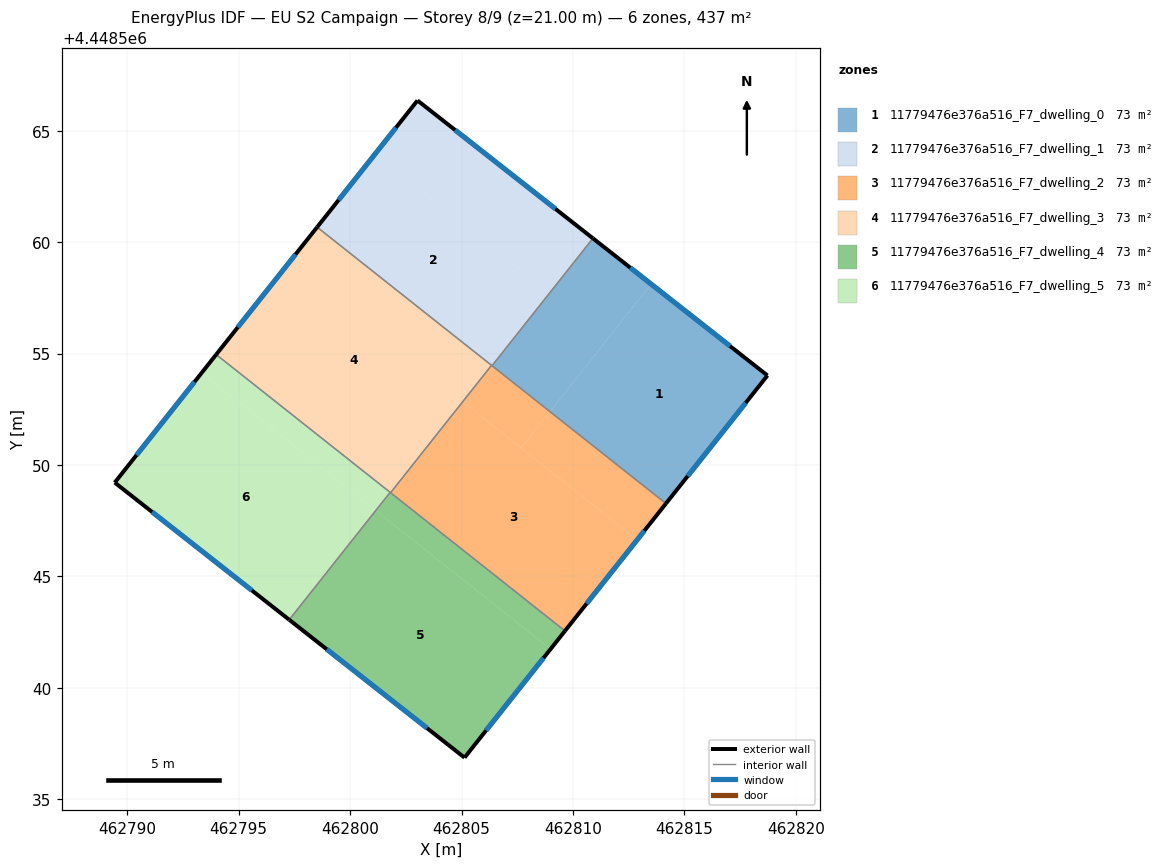
=== STOREY PLAN SPEC (per zone: floor XY polygon, exterior-wall plan segments, windows/doors) ===
zone 1: 11779476e376a516_F7_dwelling_0  (72.8 m²)
  floor: (462818.73, 4448554.02) (462814.17, 4448548.27) (462808.97, 4448552.39) (462813.51, 4448558.12)
  floor: (462813.51, 4448558.12) (462808.97, 4448552.39) (462806.37, 4448554.46) (462810.90, 4448560.17)
  exterior wall: (462818.73, 4448554.02) – (462810.90, 4448560.17)  [10.0 m]
    window: (462817.05, 4448555.34) – (462812.58, 4448558.85)  [9.8 m²]
  exterior wall: (462814.17, 4448548.27) – (462818.73, 4448554.02)  [7.3 m]
    window: (462815.15, 4448549.50) – (462817.75, 4448552.79)  [7.2 m²]
  interior walls: 2
zone 2: 11779476e376a516_F7_dwelling_1  (72.8 m²)
  floor: (462808.94, 4448557.74) (462806.35, 4448554.47) (462798.52, 4448560.67) (462801.11, 4448563.94)
  floor: (462810.90, 4448560.17) (462806.37, 4448554.46) (462806.35, 4448554.47) (462808.94, 4448557.74) (462801.11, 4448563.94) (462803.03, 4448566.36)
  exterior wall: (462803.03, 4448566.36) – (462798.52, 4448560.67)  [7.3 m]
    window: (462802.06, 4448565.14) – (462799.49, 4448561.89)  [7.1 m²]
  exterior wall: (462810.90, 4448560.17) – (462803.03, 4448566.36)  [10.0 m]
    window: (462809.21, 4448561.50) – (462804.71, 4448565.03)  [9.8 m²]
  interior walls: 3
zone 3: 11779476e376a516_F7_dwelling_2  (72.8 m²)
  floor: (462812.88, 4448546.64) (462809.64, 4448542.56) (462801.82, 4448548.76) (462805.05, 4448552.84)
  floor: (462814.17, 4448548.27) (462812.88, 4448546.64) (462807.68, 4448550.76) (462808.97, 4448552.39)
  floor: (462808.97, 4448552.39) (462807.68, 4448550.76) (462805.05, 4448552.84) (462806.35, 4448554.47)
  exterior wall: (462809.64, 4448542.55) – (462814.17, 4448548.27)  [7.3 m]
    window: (462810.61, 4448543.78) – (462813.20, 4448547.05)  [7.1 m²]
  interior walls: 4
zone 4: 11779476e376a516_F7_dwelling_3  (72.8 m²)
  floor: (462806.35, 4448554.47) (462801.82, 4448548.76) (462793.99, 4448554.96) (462798.52, 4448560.67)
  exterior wall: (462798.52, 4448560.67) – (462793.99, 4448554.96)  [7.3 m]
    window: (462797.55, 4448559.45) – (462794.96, 4448556.18)  [7.2 m²]
  interior walls: 4
zone 5: 11779476e376a516_F7_dwelling_4  (72.8 m²)
  floor: (462809.00, 4448541.74) (462805.14, 4448536.87) (462797.27, 4448543.05) (462801.15, 4448547.96)
  floor: (462809.64, 4448542.56) (462809.00, 4448541.74) (462801.17, 4448547.94) (462801.82, 4448548.76)
  floor: (462801.82, 4448548.76) (462801.17, 4448547.94) (462801.15, 4448547.96) (462801.80, 4448548.77)
  exterior wall: (462805.14, 4448536.87) – (462809.64, 4448542.55)  [7.3 m]
    window: (462806.10, 4448538.09) – (462808.68, 4448541.34)  [7.1 m²]
  exterior wall: (462797.27, 4448543.05) – (462805.14, 4448536.87)  [10.0 m]
    window: (462798.95, 4448541.73) – (462803.45, 4448538.19)  [9.8 m²]
  interior walls: 3
zone 6: 11779476e376a516_F7_dwelling_5  (72.8 m²)
  floor: (462801.80, 4448548.77) (462801.15, 4448547.96) (462793.34, 4448554.14) (462793.99, 4448554.96)
  floor: (462801.15, 4448547.96) (462797.27, 4448543.06) (462789.44, 4448549.21) (462793.99, 4448554.96) (462793.34, 4448554.14)
  exterior wall: (462793.99, 4448554.96) – (462789.44, 4448549.21)  [7.3 m]
    window: (462793.02, 4448553.73) – (462790.41, 4448550.44)  [7.2 m²]
  exterior wall: (462789.44, 4448549.21) – (462797.27, 4448543.05)  [10.0 m]
    window: (462791.12, 4448547.89) – (462795.59, 4448544.37)  [9.8 m²]
  interior walls: 2

=== DERIVED (storey summary) ===
Building: EU S2 Campaign
Storey: 8 of 9  (floor level z = 21.00 m)
Storey gross floor area: 437.0 m²
Zones on this storey: 6
  - 11779476e376a516_F7_dwelling_0: floor 72.8 m²; exterior wall 17.3 m (51.9 m²); 2 window(s) 17.0 m²; WWR 32.7%
  - 11779476e376a516_F7_dwelling_1: floor 72.8 m²; exterior wall 17.3 m (51.8 m²); 2 window(s) 16.9 m²; WWR 32.7%
  - 11779476e376a516_F7_dwelling_2: floor 72.8 m²; exterior wall 7.3 m (21.9 m²); 1 window(s) 7.1 m²; WWR 32.7%
  - 11779476e376a516_F7_dwelling_3: floor 72.8 m²; exterior wall 7.3 m (21.9 m²); 1 window(s) 7.2 m²; WWR 32.7%
  - 11779476e376a516_F7_dwelling_4: floor 72.8 m²; exterior wall 17.3 m (51.8 m²); 2 window(s) 16.9 m²; WWR 32.7%
  - 11779476e376a516_F7_dwelling_5: floor 72.8 m²; exterior wall 17.3 m (51.9 m²); 2 window(s) 16.9 m²; WWR 32.7%
Zone adjacency (shared interzone walls):
  - 11779476e376a516_F7_dwelling_0 ↔ 11779476e376a516_F7_dwelling_1
  - 11779476e376a516_F7_dwelling_0 ↔ 11779476e376a516_F7_dwelling_2
  - 11779476e376a516_F7_dwelling_1 ↔ 11779476e376a516_F7_dwelling_2
  - 11779476e376a516_F7_dwelling_1 ↔ 11779476e376a516_F7_dwelling_3
  - 11779476e376a516_F7_dwelling_2 ↔ 11779476e376a516_F7_dwelling_3
  - 11779476e376a516_F7_dwelling_2 ↔ 11779476e376a516_F7_dwelling_4
  - 11779476e376a516_F7_dwelling_3 ↔ 11779476e376a516_F7_dwelling_4
  - 11779476e376a516_F7_dwelling_3 ↔ 11779476e376a516_F7_dwelling_5
  - 11779476e376a516_F7_dwelling_4 ↔ 11779476e376a516_F7_dwelling_5